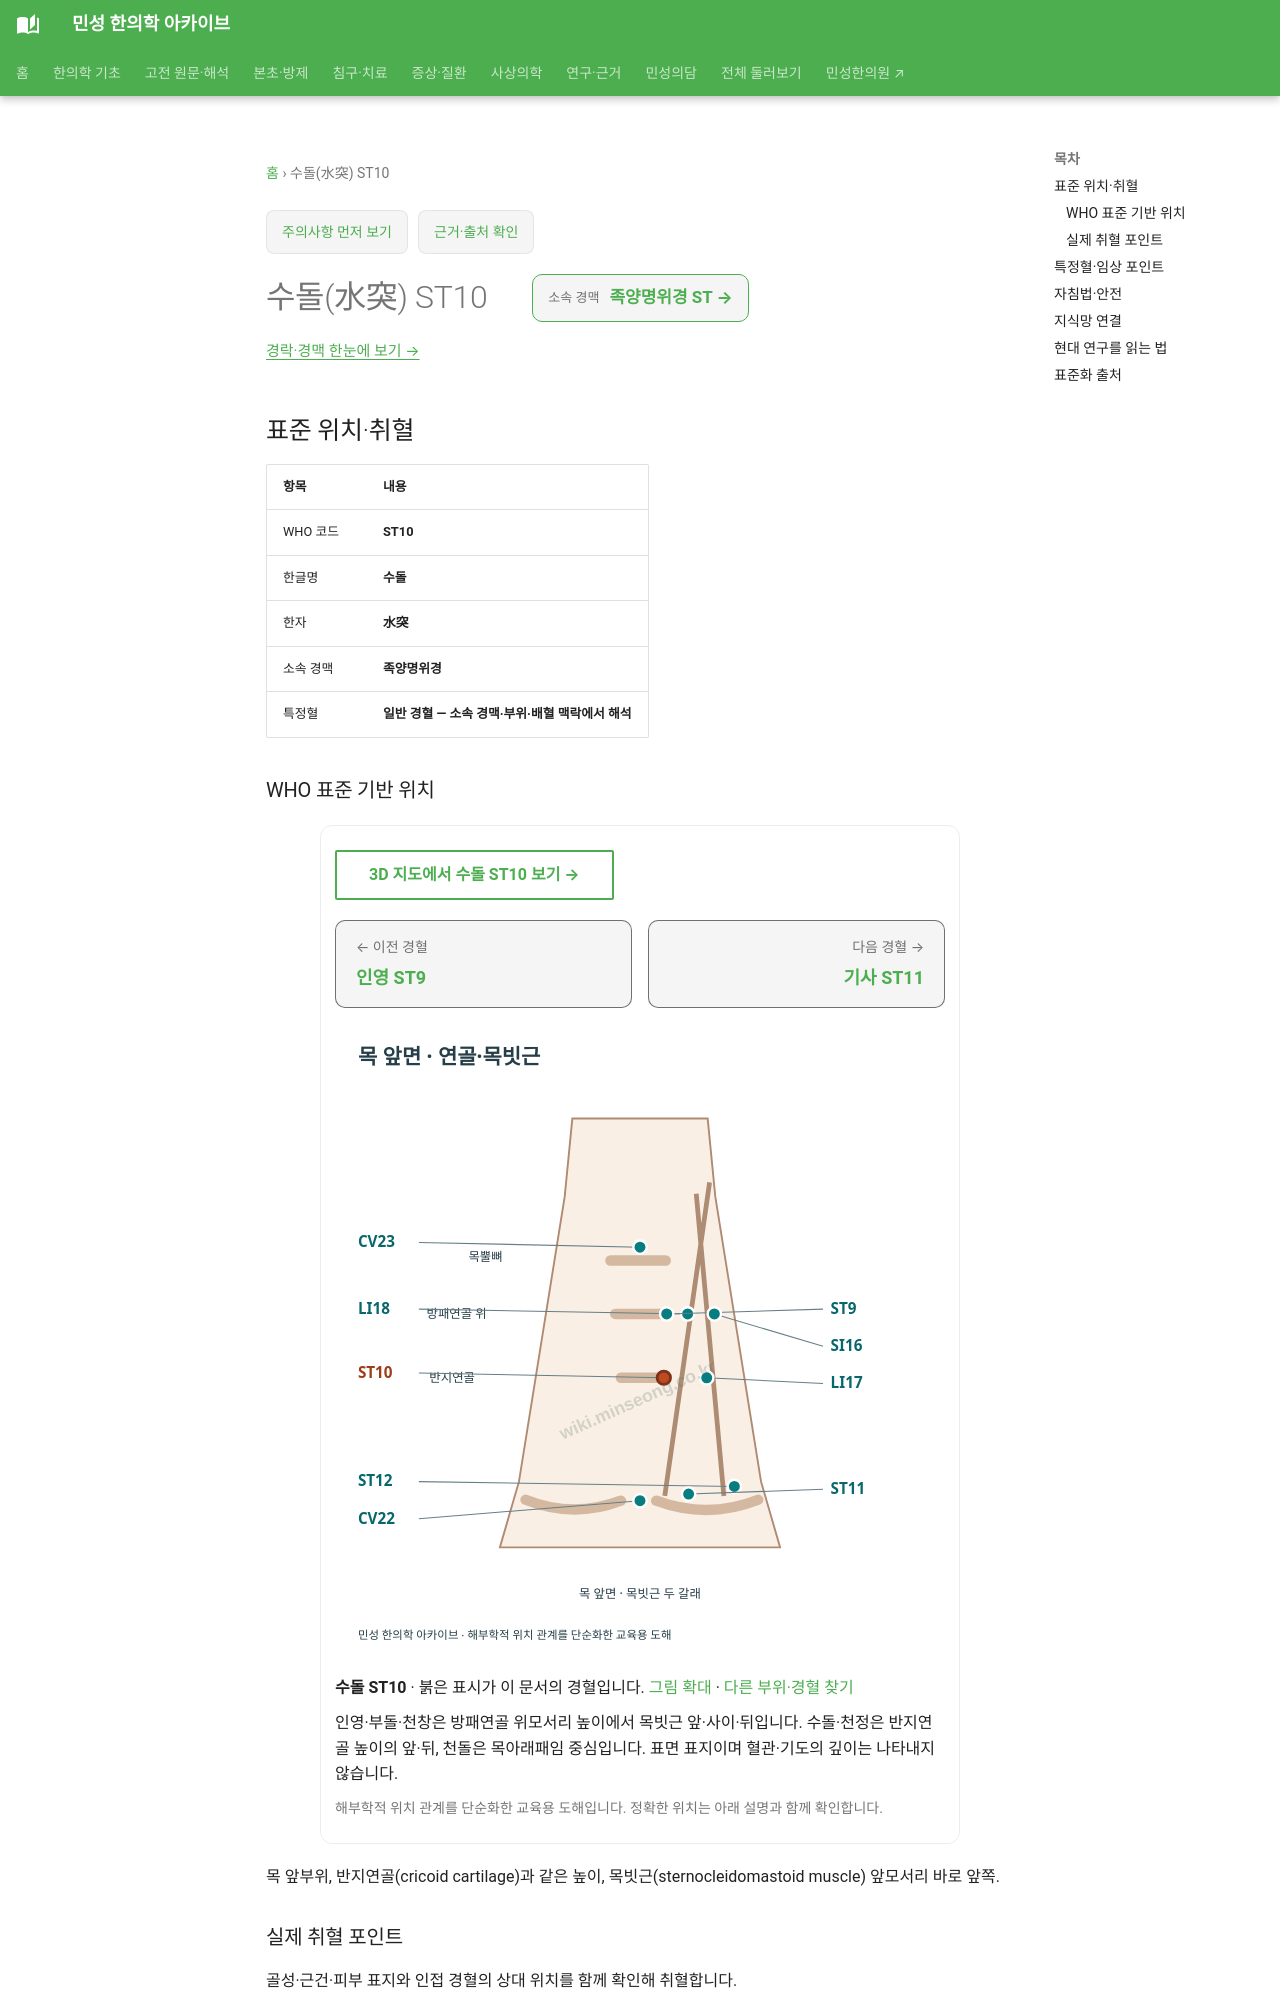

repository: joowon1111/minseong-korean-medicine-wiki · page: acupuncture/points/st10/index.html · generator: mkdocs

---
title: 수돌(水突) ST10
description: 수돌 ST10 표준 위치·취혈·임상 지식망
status: 검토완료
last_reviewed: 2026-08-22
---
# 수돌(水突) ST10

<!-- MS_ACUPOINT_ATLAS_43_START -->
## 표준 위치·취혈

| 항목 | 내용 |
|---|---|
| WHO 코드 | **ST10** |
| 한글명 | **수돌** |
| 한자 | **水突** |
| 소속 경맥 | **족양명위경** |
| 특정혈 | **일반 경혈 — 소속 경맥·부위·배혈 맥락에서 해석** |

### WHO 표준 기반 위치

목 앞부위, 반지연골(cricoid cartilage)과 같은 높이, 목빗근(sternocleidomastoid muscle) 앞모서리 바로 앞쪽.

### 실제 취혈 포인트

골성·근건·피부 표지와 인접 경혈의 상대 위치를 함께 확인해 취혈합니다.
